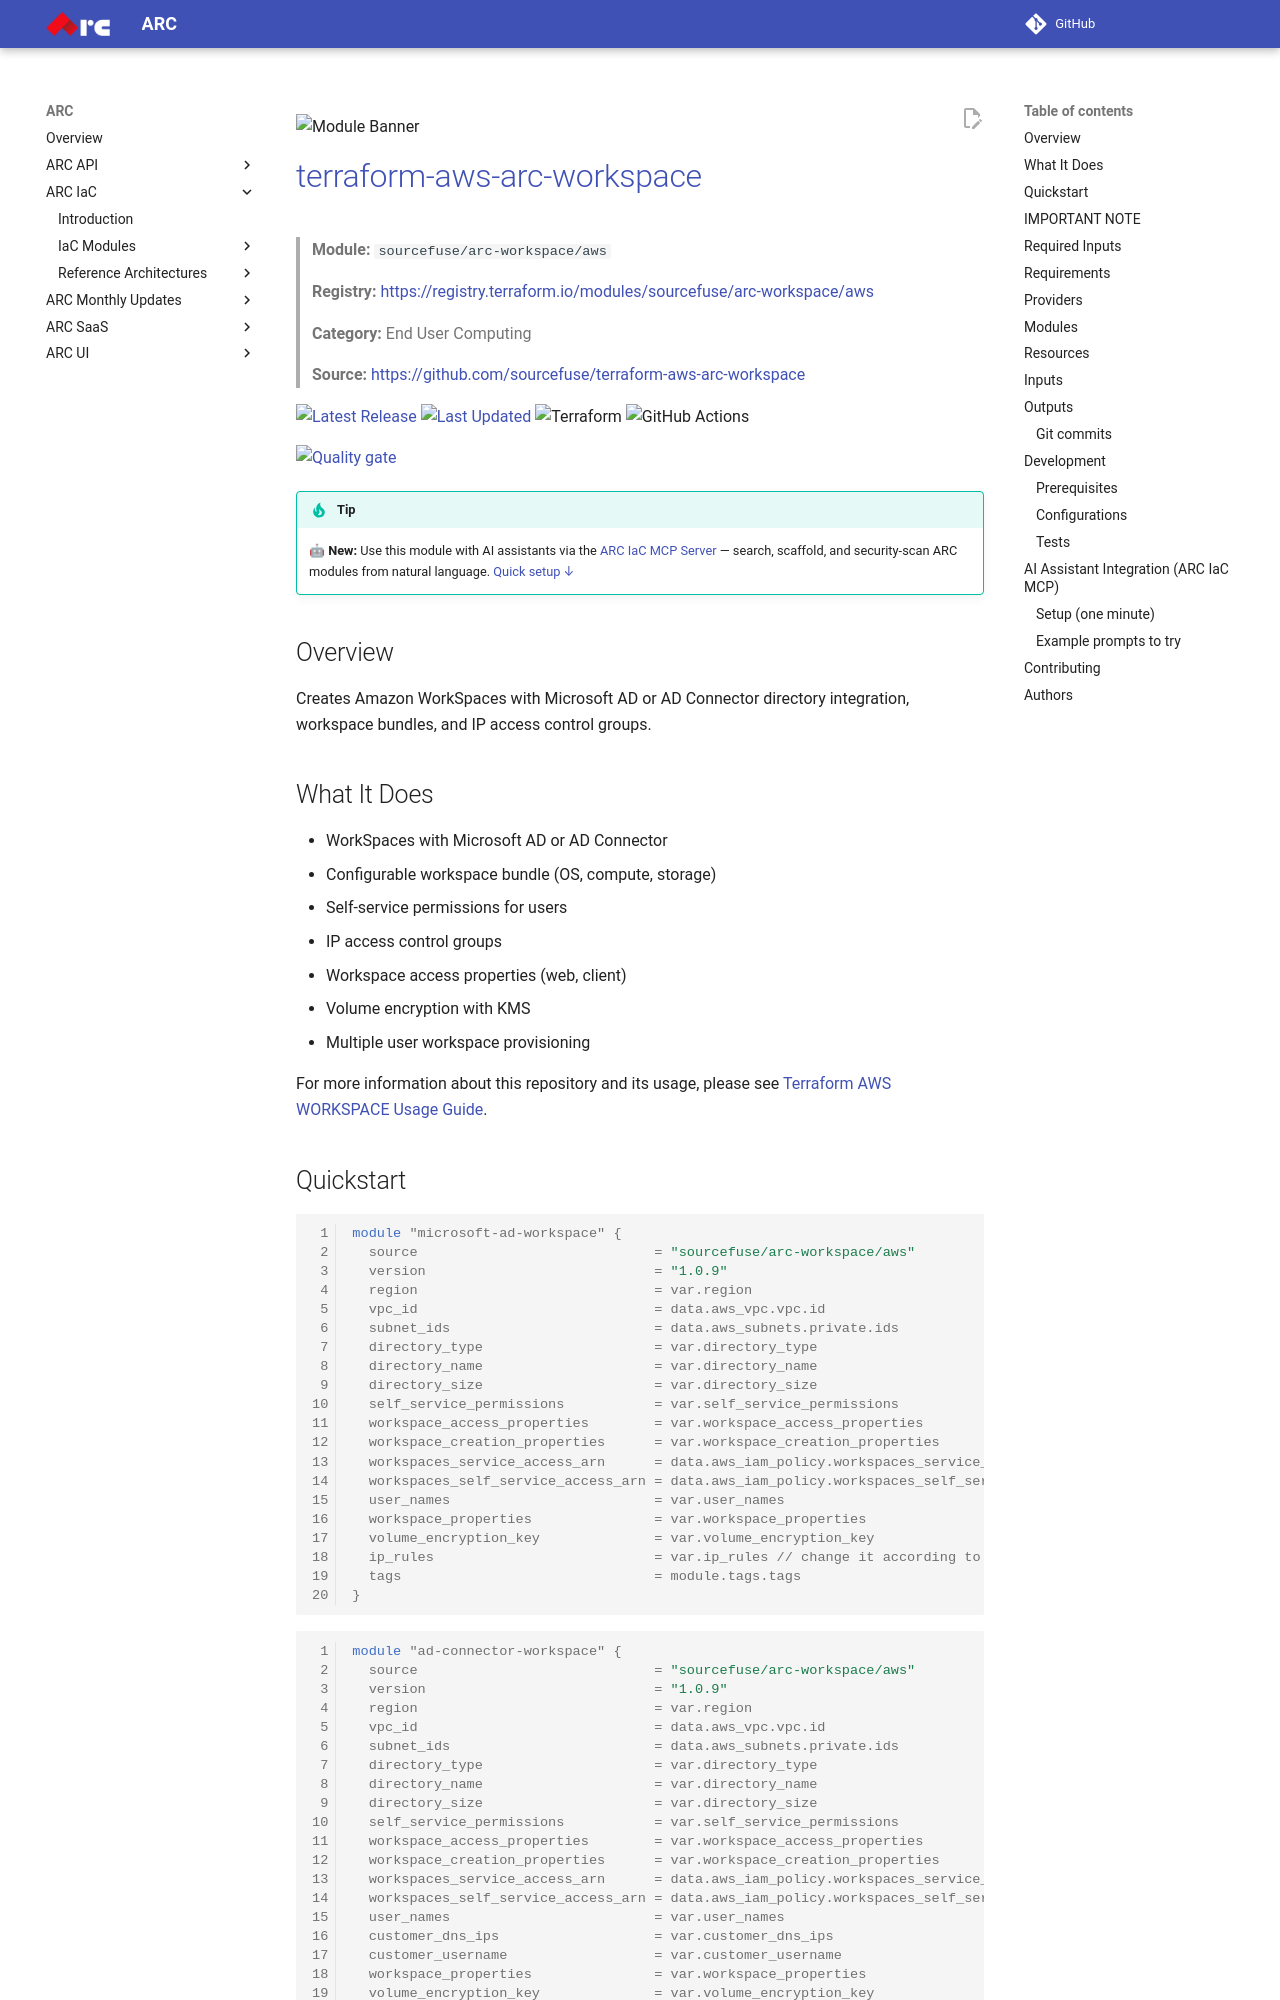

repository: sourcefuse/arc-docs · page: arc-iac-docs/modules/terraform-aws-arc-workspace/index.html · generator: mkdocs

![Module Banner](./static/banner.png)

# [terraform-aws-arc-workspace](https://github.com/sourcefuse/terraform-aws-arc-workspace)

> **Module:** `sourcefuse/arc-workspace/aws`

> **Registry:** [https://registry.terraform.io/modules/sourcefuse/arc-workspace/aws](https://registry.terraform.io/modules/sourcefuse/arc-workspace/aws)

> **Category:** End User Computing

> **Source:** [https://github.com/sourcefuse/terraform-aws-arc-workspace](https://github.com/sourcefuse/terraform-aws-arc-workspace)

[![Latest Release](https://img.shields.io/github/release/sourcefuse/terraform-aws-arc-workspace.svg?style=for-the-badge)](https://github.com/sourcefuse/terraform-aws-arc-workspace/releases/latest)
[![Last Updated](https://img.shields.io/github/last-commit/sourcefuse/terraform-aws-arc-workspace.svg?style=for-the-badge)](https://github.com/sourcefuse/terraform-aws-arc-workspace/commits)
![Terraform](https://img.shields.io/badge/terraform-%235835CC.svg?style=for-the-badge&logo=terraform&logoColor=white)
![GitHub Actions](https://img.shields.io/badge/github%20actions-%232671E5.svg?style=for-the-badge&logo=githubactions&logoColor=white)

[![Quality gate](https://sonarcloud.io/api/project_badges/quality_gate?project=sourcefuse_terraform-aws-arc-workspace)](https://sonarcloud.io/summary/new_code?id=sourcefuse_terraform-aws-arc-workspace)

> [!TIP]
> 🤖 **New:** Use this module with AI assistants via the [ARC IaC MCP Server](https://github.com/sourcefuse/arc-iac-mcp) — search, scaffold, and security-scan ARC modules from natural language. [Quick setup ↓](#ai-assistant-integration-arc-iac-mcp)

## Overview

Creates Amazon WorkSpaces with Microsoft AD or AD Connector directory integration, workspace bundles, and IP access control groups.

## What It Does

- WorkSpaces with Microsoft AD or AD Connector
- Configurable workspace bundle (OS, compute, storage)
- Self-service permissions for users
- IP access control groups
- Workspace access properties (web, client)
- Volume encryption with KMS
- Multiple user workspace provisioning

For more information about this repository and its usage, please see [Terraform AWS WORKSPACE Usage Guide](https://github.com/sourcefuse/terraform-aws-arc-workspace/blob/main/docs/module-usage-guide/README.md).
